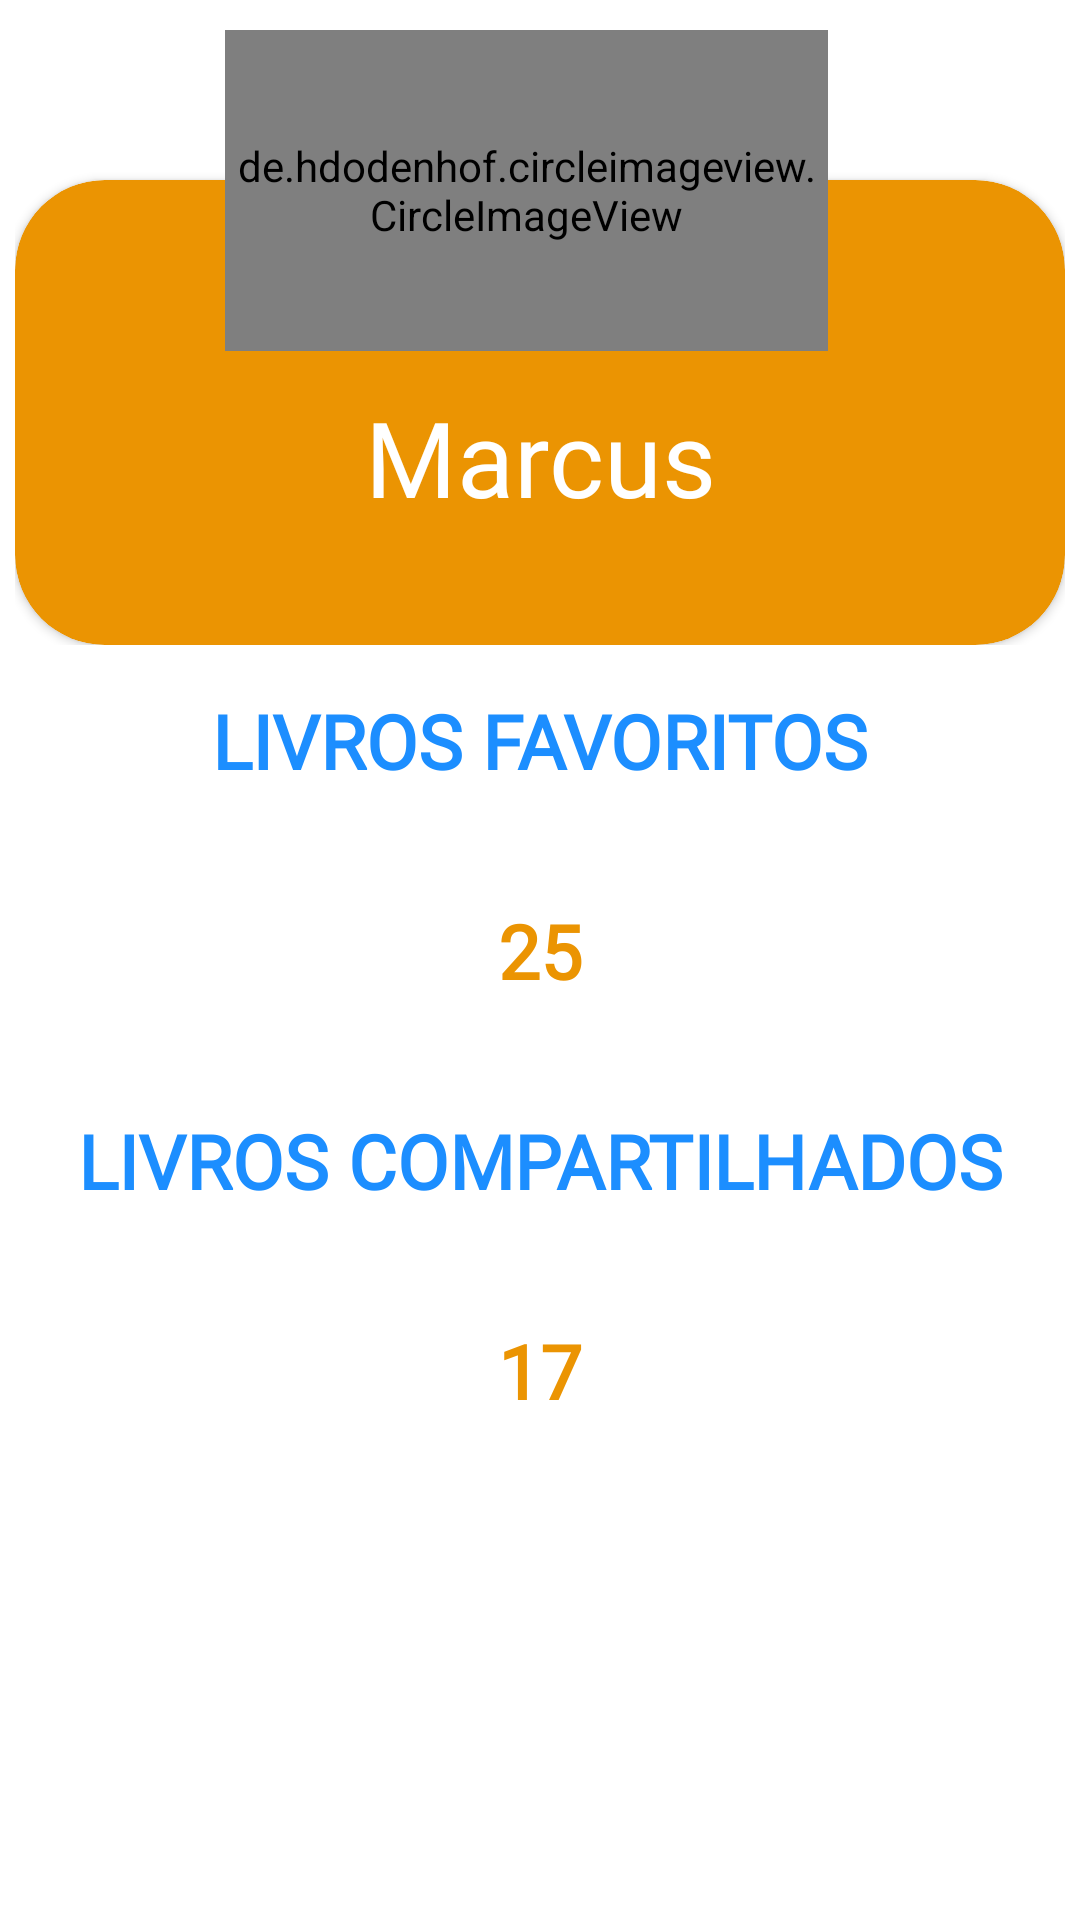

Android layout source for this screen:
<!-- AndroidManifest.xml: application theme Theme.DataBook -->
<!-- res/layout/fragment_perfil.xml -->
<?xml version="1.0" encoding="utf-8"?>
<LinearLayout xmlns:android="http://schemas.android.com/apk/res/android"
    xmlns:app="http://schemas.android.com/apk/res-auto"
    xmlns:tools="http://schemas.android.com/tools"
    android:layout_width="match_parent"
    android:layout_height="match_parent"
    android:layout_gravity="center"
    android:orientation="vertical">


    <RelativeLayout
        android:layout_marginTop="10dp"
        android:layout_width="match_parent"
        android:layout_height="wrap_content"
        android:layout_gravity="center"
        android:gravity="center">


        <RelativeLayout
            android:layout_width="wrap_content"
            android:layout_height="wrap_content"
            android:layout_gravity="center"
            android:gravity="center">

            <androidx.cardview.widget.CardView
                android:id="@+id/cardView"
                android:layout_width="350dp"
                android:layout_height="155dp"
                android:layout_gravity="center"
                android:layout_marginTop="50dp"
                android:backgroundTint="@color/color4"
                app:cardCornerRadius="30dp"
                app:layout_constraintBottom_toBottomOf="parent"
                app:layout_constraintEnd_toEndOf="parent"
                app:layout_constraintStart_toStartOf="parent"
                app:layout_constraintTop_toTopOf="parent">


            <TextView
                android:id="@+id/tv_perfil_name"
                android:layout_width="match_parent"
                android:layout_height="wrap_content"
                android:layout_gravity="center"
                android:layout_marginTop="15dp"
                android:fontFamily="@font/montserrat"
                android:text="Marcus"
                android:textAlignment="center"
                android:textColor="@color/white"
                android:textSize="35dp" />

                <ImageView
                    android:id="@+id/iv_exit_app"
                    android:layout_width="wrap_content"
                    android:layout_height="wrap_content"
                    android:src="@drawable/exit_app"
                    android:layout_marginTop="110dp"
                    android:layout_marginStart="150dp"/>


            </androidx.cardview.widget.CardView>

        </RelativeLayout>

        <de.hdodenhof.circleimageview.CircleImageView
            android:id="@+id/iv_perfil"
            android:layout_width="201dp"
            android:layout_height="107dp"
            android:layout_marginStart="70dp"
            android:layout_marginBottom="50dp"
            android:gravity="center"
            android:src="@drawable/avatar"
            app:civ_border_color="@color/color2"
            app:layout_constraintBottom_toBottomOf="parent"
            app:layout_constraintEnd_toEndOf="parent"
            app:layout_constraintHorizontal_bias="0.497"
            app:layout_constraintStart_toStartOf="parent"
            app:layout_constraintTop_toTopOf="parent"
            app:layout_constraintVertical_bias="0.368" />


    </RelativeLayout>

    <TextView
        android:layout_gravity="center"
        android:id="@+id/textView"
        android:layout_width="fill_parent"
        android:layout_height="wrap_content"
        android:width="423dp"
        android:height="55dp"
        android:layout_margin="15dp"
        android:fontFamily="@font/montserrat"
        android:lineSpacingMultiplier="1.3"
        android:text="LIVROS FAVORITOS"
        android:textStyle="bold"
        android:textAlignment="center"
        android:textColor="@color/color2"
        android:textSize="25sp" />

    <TextView
        android:layout_gravity="center"
        android:id="@+id/tv_countFavoritos"
        android:layout_width="fill_parent"
        android:layout_height="wrap_content"
        android:width="423dp"
        android:height="55dp"
        android:fontFamily="@font/montserrat"
        android:lineSpacingMultiplier="1.3"
        android:text="25"
        android:textStyle="bold"
        android:textAlignment="center"
        android:textColor="@color/color4"
        android:textSize="25sp" />

    <TextView
        android:layout_gravity="center"
        android:id="@+id/textView2"
        android:layout_width="fill_parent"
        android:layout_height="wrap_content"
        android:width="423dp"
        android:height="55dp"
        android:layout_margin="15dp"
        android:fontFamily="@font/montserrat"
        android:lineSpacingMultiplier="1.3"
        android:text="LIVROS COMPARTILHADOS"
        android:textStyle="bold"
        android:textAlignment="center"
        android:textColor="@color/color2"
        android:textSize="25sp" />

    <TextView
        android:layout_gravity="center"
        android:id="@+id/tv_countCompartilhados"
        android:layout_width="fill_parent"
        android:layout_height="wrap_content"
        android:width="423dp"
        android:height="55dp"
        android:fontFamily="@font/montserrat"
        android:lineSpacingMultiplier="1.3"
        android:text="17"
        android:textStyle="bold"
        android:textAlignment="center"
        android:textColor="@color/color4"
        android:textSize="25sp" />


</LinearLayout>
<!-- resources referenced by this layout -->
<resources>
  <color name="color2">#1C8EFF</color>
  <color name="color4">#EB9402</color>
  <color name="white">#FFFFFFFF</color>
  <!-- drawable avatar: png bitmap (drawable, 25900 bytes) -->
  <style name="Theme.DataBook" parent="Theme.MaterialComponents.DayNight.DarkActionBar">
          
          <item name="colorPrimary">@color/purple_500</item>
          <item name="colorPrimaryVariant">@color/purple_700</item>
          <item name="colorOnPrimary">@color/white</item>
          
          <item name="colorSecondary">@color/teal_200</item>
          <item name="colorSecondaryVariant">@color/teal_700</item>
          <item name="colorOnSecondary">@color/black</item>
          
          <item name="android:statusBarColor" tools:targetApi="l">?attr/colorPrimaryVariant</item>
          
      </style>
  <color name="black">#FF000000</color>
  <!-- not gathered from this repository: default colours our renderer supplied (Android Studio template values) -->
  <color name="purple_500">#FF6200EE</color>
  <color name="purple_700">#FF3700B3</color>
  <color name="teal_200">#FF03DAC5</color>
  <color name="teal_700">#FF018786</color>
</resources>
